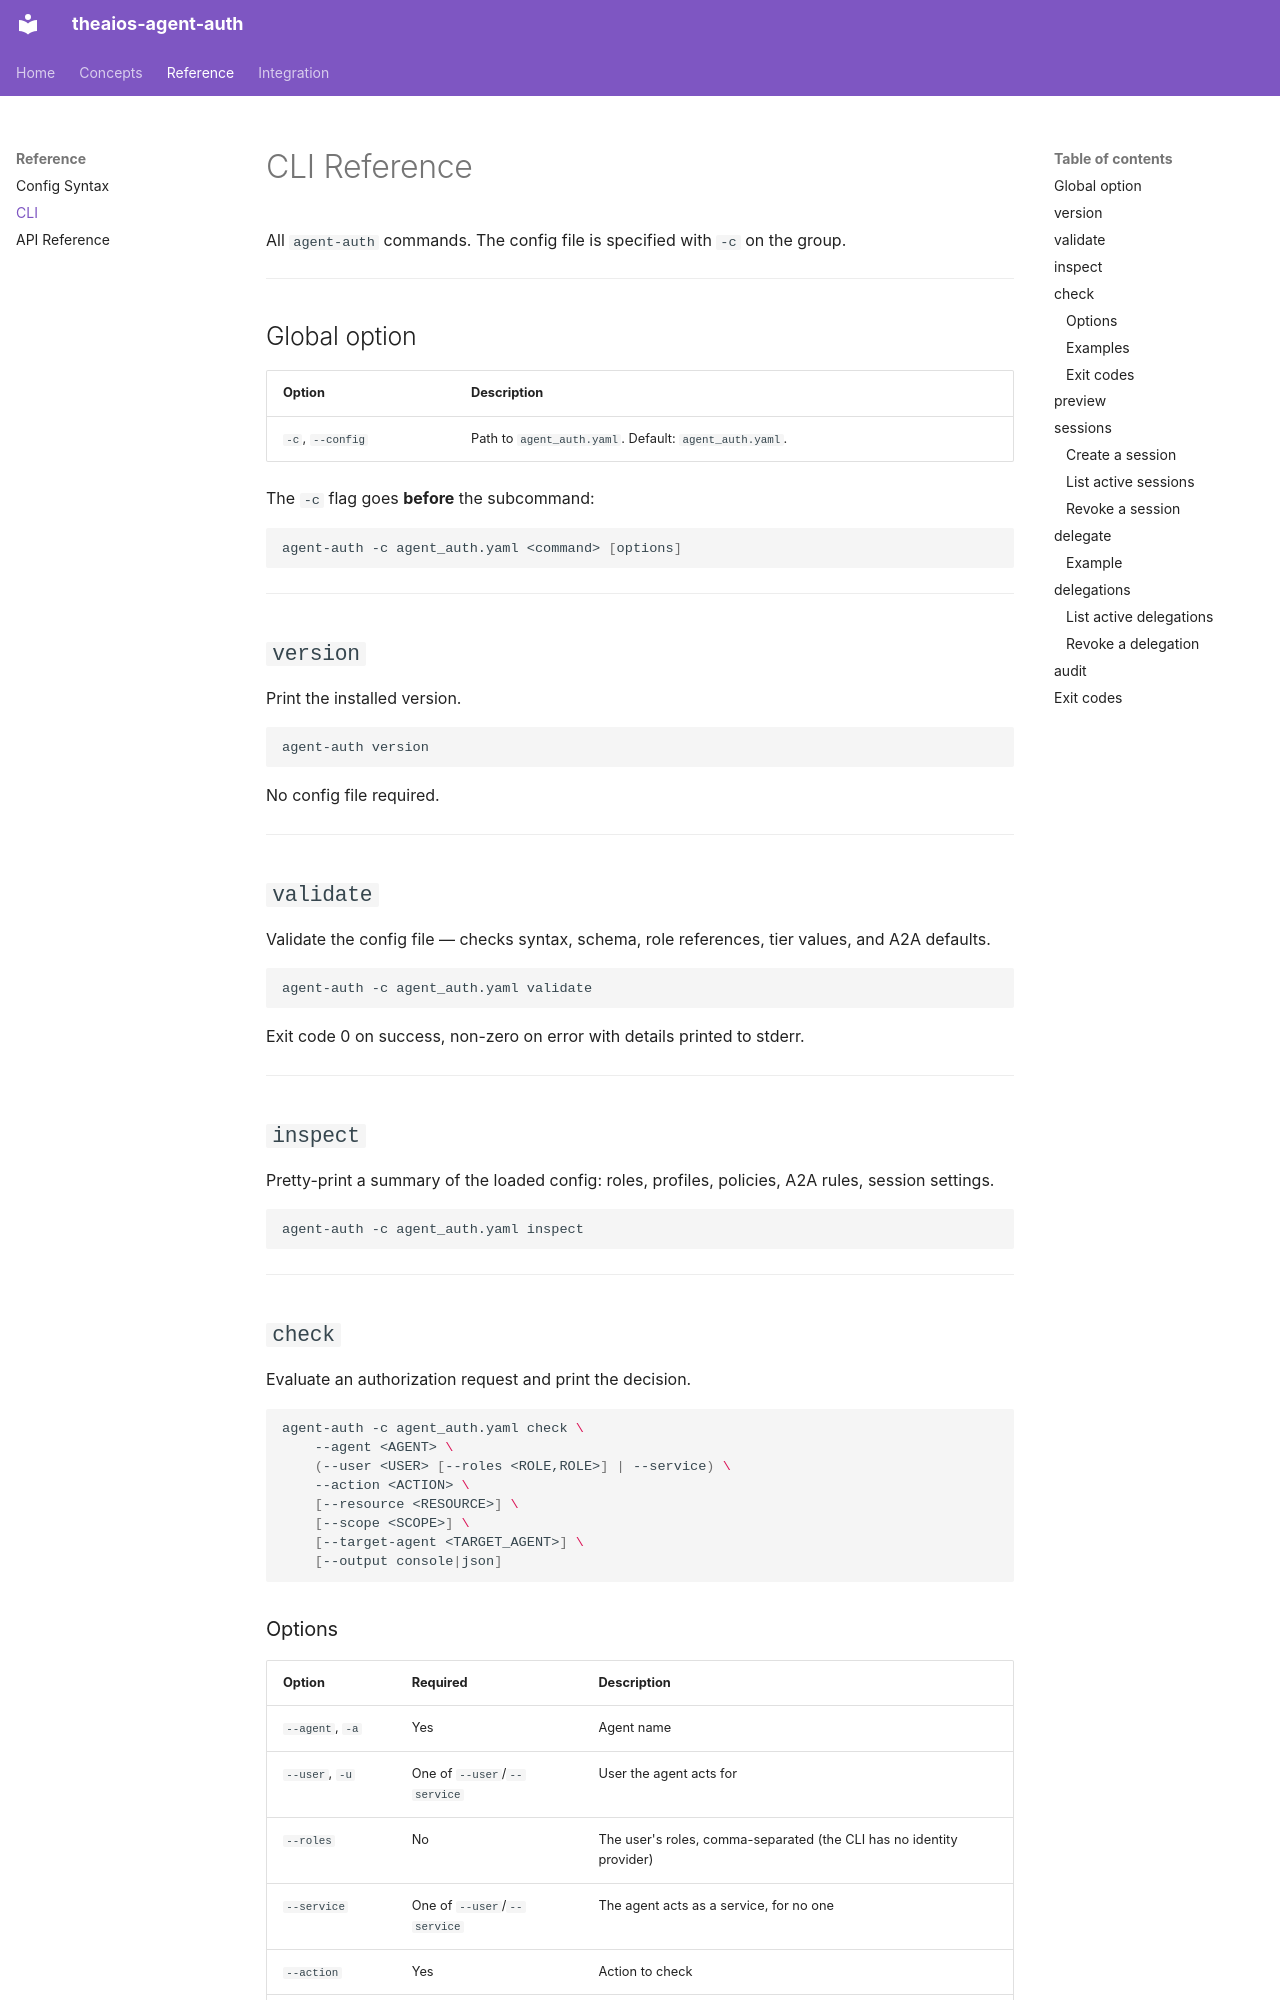

repository: Cohorte-ai/agent-auth · page: cli/index.html · generator: mkdocs

# CLI Reference

All `agent-auth` commands. The config file is specified with `-c` on the group.

---

## Global option

| Option | Description |
|---|---|
| `-c`, `--config` | Path to `agent_auth.yaml`. Default: `agent_auth.yaml`. |

The `-c` flag goes **before** the subcommand:

```bash
agent-auth -c agent_auth.yaml <command> [options]
```

---

## `version`

Print the installed version.

```bash
agent-auth version
```

No config file required.

---

## `validate`

Validate the config file — checks syntax, schema, role references, tier values, and A2A defaults.

```bash
agent-auth -c agent_auth.yaml validate
```

Exit code 0 on success, non-zero on error with details printed to stderr.

---

## `inspect`

Pretty-print a summary of the loaded config: roles, profiles, policies, A2A rules, session settings.

```bash
agent-auth -c agent_auth.yaml inspect
```

---

## `check`

Evaluate an authorization request and print the decision.

```bash
agent-auth -c agent_auth.yaml check \
    --agent <AGENT> \
    (--user <USER> [--roles <ROLE,ROLE>] | --service) \
    --action <ACTION> \
    [--resource <RESOURCE>] \
    [--scope <SCOPE>] \
    [--target-agent <TARGET_AGENT>] \
    [--output console|json]
```

### Options

| Option | Required | Description |
|---|---|---|
| `--agent`, `-a` | Yes | Agent name |
| `--user`, `-u` | One of `--user`/`--service` | User the agent acts for |
| `--roles` | No | The user's roles, comma-separated (the CLI has no identity provider) |
| `--service` | One of `--user`/`--service` | The agent acts as a service, for no one |
| `--action` | Yes | Action to check |
| `--resource`, `-r` | No | Resource path |
| `--scope`, `-s` | No | Scope |
| `--target-agent` | No | Target agent for A2A check |
| `--output`, `-o` | No | Output format: `console` (default) or `json` |
